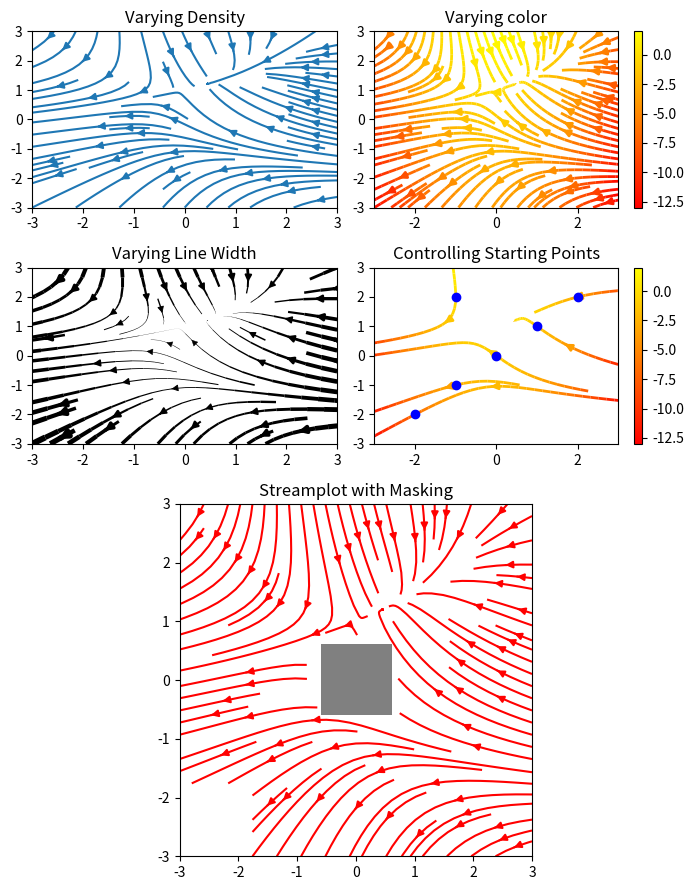

Recreate this plot in Python.
#!/bin/env python3

import matplotlib.pyplot as plt
import matplotlib.gridspec as gridspec
import numpy as np

def streamplot():
    w = 3
    y, x = np.mgrid[-w:w:100j, -w:w:100j]
    u = -1 - x ** 2 + y
    v = 1 + x - y ** 2
    speed = np.sqrt(u ** 2 + v ** 2)

    fig = plt.figure(figsize=(7, 9))
    gs = gridspec.GridSpec(nrows=3, ncols=2, height_ratios=[1, 1, 2])

    # Varying density along a streamline
    ax0 = fig.add_subplot(gs[0, 0])
    ax0.streamplot(x, y, u, v, density=[0.5, 1])
    ax0.set_title('Varying Density')

    # Varying color along a streamline
    ax1 = fig.add_subplot(gs[0, 1])
    strm = ax1.streamplot(x, y, u, v, color=u, linewidth=2, cmap='autumn')
    fig.colorbar(strm.lines)
    ax1.set_title('Varying color')

    # Varying line width along a streamline
    ax2 = fig.add_subplot(gs[1, 0])
    lw = 5 * speed / speed.max()
    ax2.streamplot(x, y, u, v, density=0.6, color='k', linewidth=lw)
    ax2.set_title('Varying Line Width')

    # Controlling the starting points of the streamlines
    seed_points = np.array([[-2, -1, 0, 1, 2, -1], [-2, -1, 0, 1, 2, 2]])
    ax3 = fig.add_subplot(gs[1, 1])
    strm = ax3.streamplot(x, y, u, v, color=u, linewidth=2, cmap='autumn', start_points=seed_points.T)
    fig.colorbar(strm.lines)
    ax3.set_title('Controlling Starting Points')

    # Displaying the starting points with blue dots
    ax3.plot(seed_points[0], seed_points[1], 'bo')
    ax3.set(xlim=(-w, w), ylim=(-w, w))

    mask = np.zeros_like(u, dtype=bool)
    mask[40:60, 40:60] = True
    u[:20, :20] = np.nan
    u = np.ma.array(u, mask=mask)

    ax4 = fig.add_subplot(gs[2:, :])
    ax4.streamplot(x, y, u, v, color='r')
    ax4.set_title('Streamplot with Masking')

    ax4.imshow(~mask, extent=(-w, w, -w, w), alpha=0.5, cmap='gray', aspect='auto')
    ax4.set_aspect('equal')

    fig.tight_layout()

    plt.show()


if __name__ == '__main__':
    streamplot()
